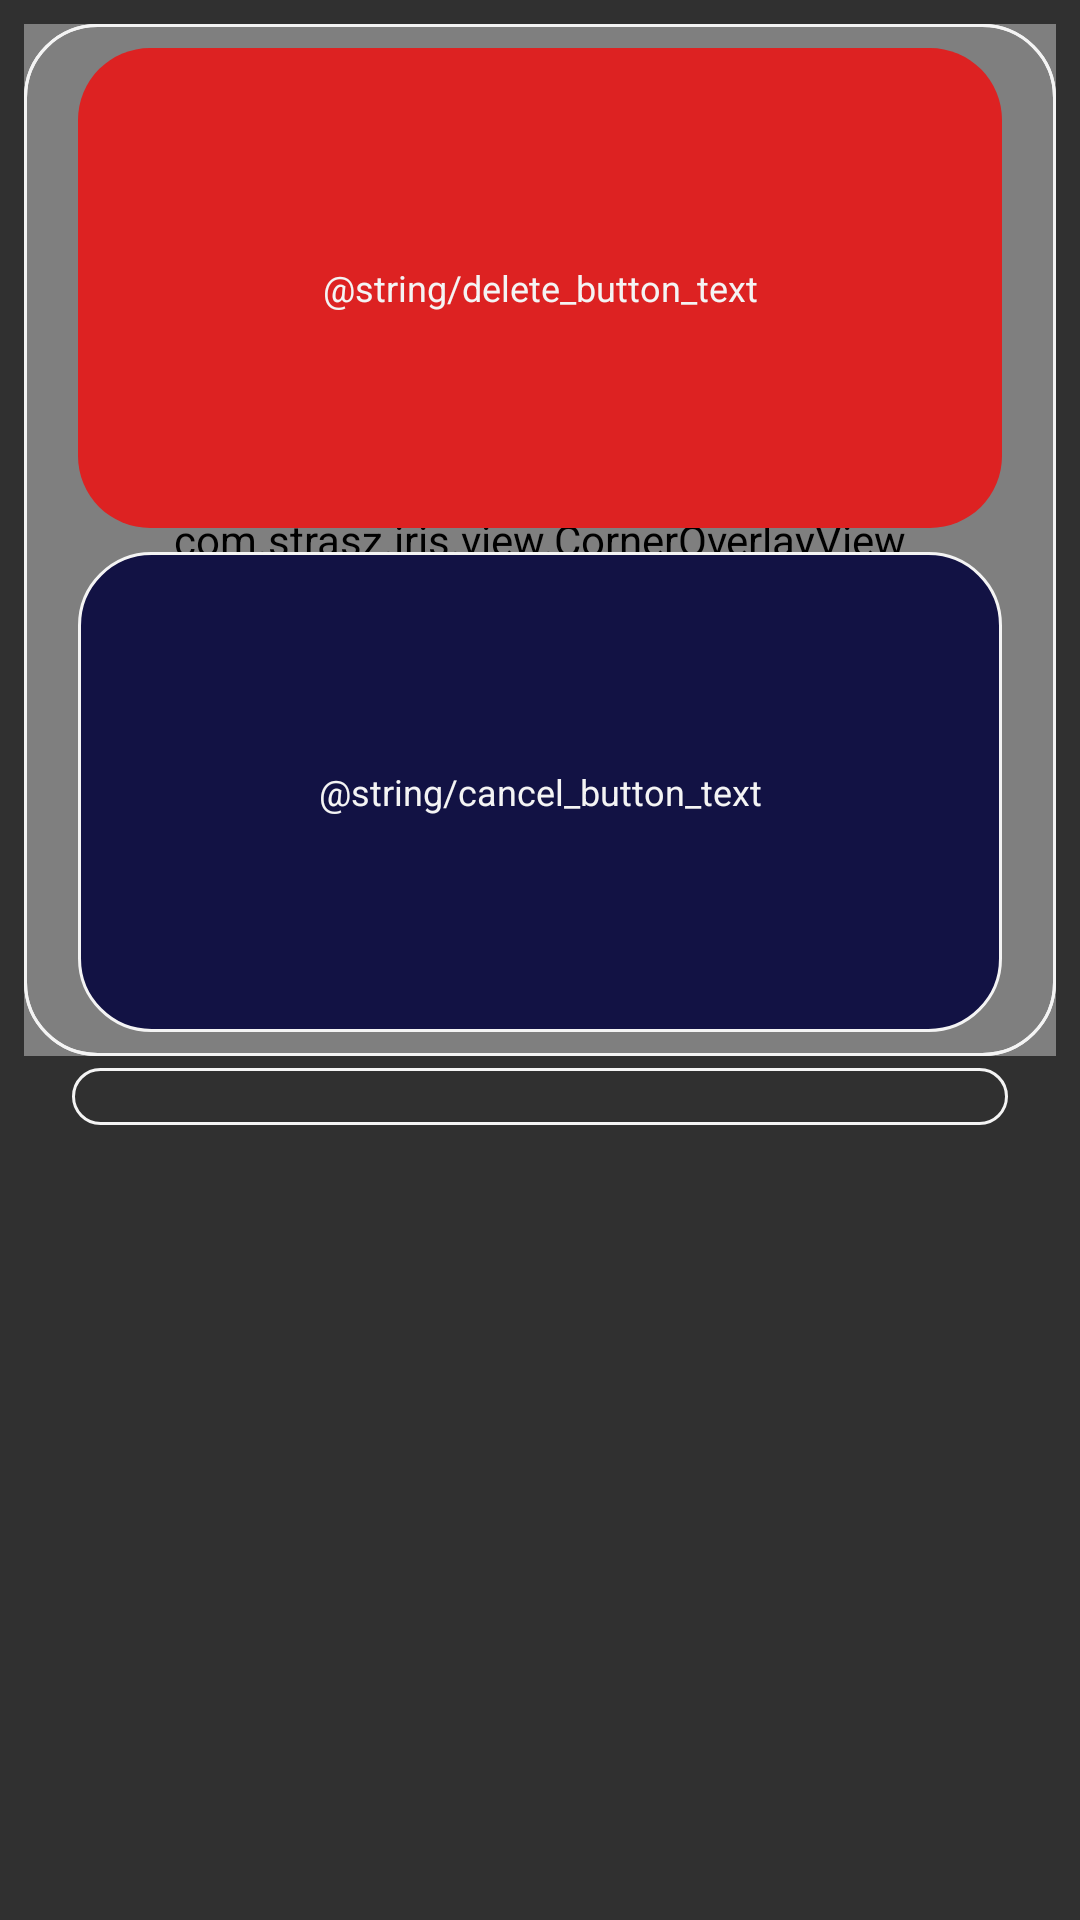

This screen was rendered from an Android layout file. Write that file and the resources it references.
<!-- AndroidManifest.xml: application theme Theme.AppCompat.NoActionBar -->
<!-- res/layout/saved_color_tile.xml -->
<?xml version="1.0" encoding="utf-8"?>
<androidx.constraintlayout.widget.ConstraintLayout xmlns:android="http://schemas.android.com/apk/res/android"
    xmlns:app="http://schemas.android.com/apk/res-auto"
    android:layout_width="match_parent"
    android:layout_height="wrap_content">

    <androidx.constraintlayout.widget.ConstraintLayout
        android:layout_width="match_parent"
        android:layout_height="wrap_content"
        app:layout_constraintStart_toStartOf="parent"
        app:layout_constraintTop_toTopOf="parent">

        <FrameLayout
            android:id="@+id/tileColorFrame"
            android:layout_width="0dp"
            android:layout_height="0dp"
            android:layout_margin="8dp"
            app:layout_constraintDimensionRatio="W1,1"
            app:layout_constraintEnd_toEndOf="parent"
            app:layout_constraintStart_toStartOf="parent"
            app:layout_constraintTop_toTopOf="parent" >

            <View
                android:id="@+id/tileColorView"
                android:layout_width="match_parent"
                android:layout_height="match_parent"/>

            <com.strasz.iris.view.CornerOverlayView
                android:layout_width="match_parent"
                android:layout_height="match_parent"
                android:background="@color/navy" />

        </FrameLayout>

        <androidx.constraintlayout.widget.ConstraintLayout
            android:id="@+id/tileInfoContainer"
            android:layout_width="0dp"
            android:layout_height="0dp"
            android:background="@drawable/border_rounded_rect_white"
            app:layout_constraintEnd_toEndOf="@id/tileColorFrame"
            app:layout_constraintStart_toStartOf="@id/tileColorFrame"
            app:layout_constraintBottom_toBottomOf="@id/tileColorFrame"
            app:layout_constraintTop_toTopOf="@id/tileColorFrame">

            <TextView
                android:id="@+id/tileRGBTextView"
                android:layout_width="match_parent"
                android:layout_height="wrap_content"
                android:layout_marginStart="2dp"
                android:layout_marginTop="2dp"
                android:layout_marginEnd="2dp"
                android:textSize="12sp"
                android:gravity="center"
                android:textColor="@color/white"
                app:layout_constraintEnd_toEndOf="parent"
                app:layout_constraintBottom_toTopOf="@id/tileCMYKTextView"
                app:layout_constraintStart_toStartOf="parent"
                app:layout_constraintTop_toTopOf="parent" />

            <TextView
                android:id="@+id/tileCMYKTextView"
                android:layout_width="match_parent"
                android:layout_height="wrap_content"
                android:layout_marginStart="2dp"
                android:layout_marginTop="2dp"
                android:layout_marginEnd="2dp"
                android:textSize="12sp"
                android:gravity="center"
                android:textColor="@color/white"
                app:layout_constraintBottom_toBottomOf="parent"
                app:layout_constraintEnd_toEndOf="parent"
                app:layout_constraintStart_toStartOf="parent"
                app:layout_constraintTop_toBottomOf="@id/tileRGBTextView"/>
        </androidx.constraintlayout.widget.ConstraintLayout>

        <androidx.constraintlayout.widget.ConstraintLayout
            android:id="@+id/tileRemoveContainer"
            android:layout_width="0dp"
            android:layout_height="0dp"
            android:paddingStart="16dp"
            android:paddingEnd="16dp"
            android:background="@drawable/border_rounded_rect_white"
            app:layout_constraintEnd_toEndOf="@id/tileColorFrame"
            app:layout_constraintStart_toStartOf="@id/tileColorFrame"
            app:layout_constraintBottom_toBottomOf="@id/tileColorFrame"
            app:layout_constraintTop_toTopOf="@id/tileColorFrame">

            <TextView
                android:id="@+id/tileDeleteTextView"
                android:layout_width="match_parent"
                android:layout_height="0dp"
                android:layout_marginStart="2dp"
                android:layout_marginBottom="4dp"
                android:layout_marginTop="8dp"
                android:layout_marginEnd="2dp"
                android:textSize="12sp"
                android:gravity="center"
                android:text="@string/delete_button_text"
                android:textColor="@color/white"
                android:background="@drawable/shape_rounded_rect_red"
                app:layout_constraintEnd_toEndOf="parent"
                app:layout_constraintBottom_toTopOf="@id/tileCancelDeleteTextView"
                app:layout_constraintStart_toStartOf="parent"
                app:layout_constraintTop_toTopOf="parent" />

            <TextView
                android:id="@+id/tileCancelDeleteTextView"
                android:layout_width="match_parent"
                android:layout_height="0dp"
                android:layout_marginStart="2dp"
                android:layout_marginBottom="8dp"
                android:layout_marginTop="4dp"
                android:layout_marginEnd="2dp"
                android:textSize="12sp"
                android:gravity="center"
                android:text="@string/cancel_button_text"
                android:textColor="@color/white"
                android:background="@drawable/ripple_white_bg_navy_border_white"
                app:layout_constraintBottom_toBottomOf="parent"
                app:layout_constraintEnd_toEndOf="parent"
                app:layout_constraintStart_toStartOf="parent"
                app:layout_constraintTop_toBottomOf="@id/tileDeleteTextView"/>
        </androidx.constraintlayout.widget.ConstraintLayout>

        <TextView
            android:id="@+id/tileHexTextView"
            android:layout_width="match_parent"
            android:layout_height="wrap_content"
            android:layout_marginStart="24dp"
            android:layout_marginTop="4dp"
            android:layout_marginEnd="24dp"
            android:background="@drawable/border_rounded_rect_white"
            android:gravity="center"
            android:textColor="@color/white"
            app:layout_constraintBottom_toBottomOf="parent"
            app:layout_constraintEnd_toEndOf="parent"
            app:layout_constraintStart_toStartOf="parent"
            app:layout_constraintTop_toBottomOf="@id/tileColorFrame" />

    </androidx.constraintlayout.widget.ConstraintLayout>

</androidx.constraintlayout.widget.ConstraintLayout>
<!-- resources referenced by this layout -->
<resources>
  <color name="navy">#121244</color>
  <color name="white">#f4f4f4</color>
  <!-- drawable border_rounded_rect_white (drawable) -->
  <?xml version="1.0" encoding="utf-8"?>
  <shape xmlns:android="http://schemas.android.com/apk/res/android"
      android:shape="rectangle">
      <stroke
          android:width="1dp"
          android:color="@color/white" />
      <solid android:color="@color/clear" />
  
      <corners android:radius="24dp" />
  </shape>
  <!-- drawable ripple_white_bg_navy_border_white (drawable) -->
  <?xml version="1.0" encoding="utf-8"?>
  <ripple xmlns:android="http://schemas.android.com/apk/res/android"
      android:color="@color/white">
      <item>
          <shape android:shape="rectangle">
              <solid android:color="@color/navy" />
              <stroke
                  android:width="1dp"
                  android:color="@color/white" />
              <corners android:radius="24dp" />
          </shape>
      </item>
  </ripple>
  <!-- drawable shape_rounded_rect_red (drawable) -->
  <?xml version="1.0" encoding="utf-8"?>
  <shape xmlns:android="http://schemas.android.com/apk/res/android"
      android:shape="rectangle">
  
      <solid android:color="@color/red" />
  
      <corners android:radius="24dp" />
  
  </shape>
  <color name="clear">#00000000</color>
  <color name="red">#dd2222</color>
</resources>
